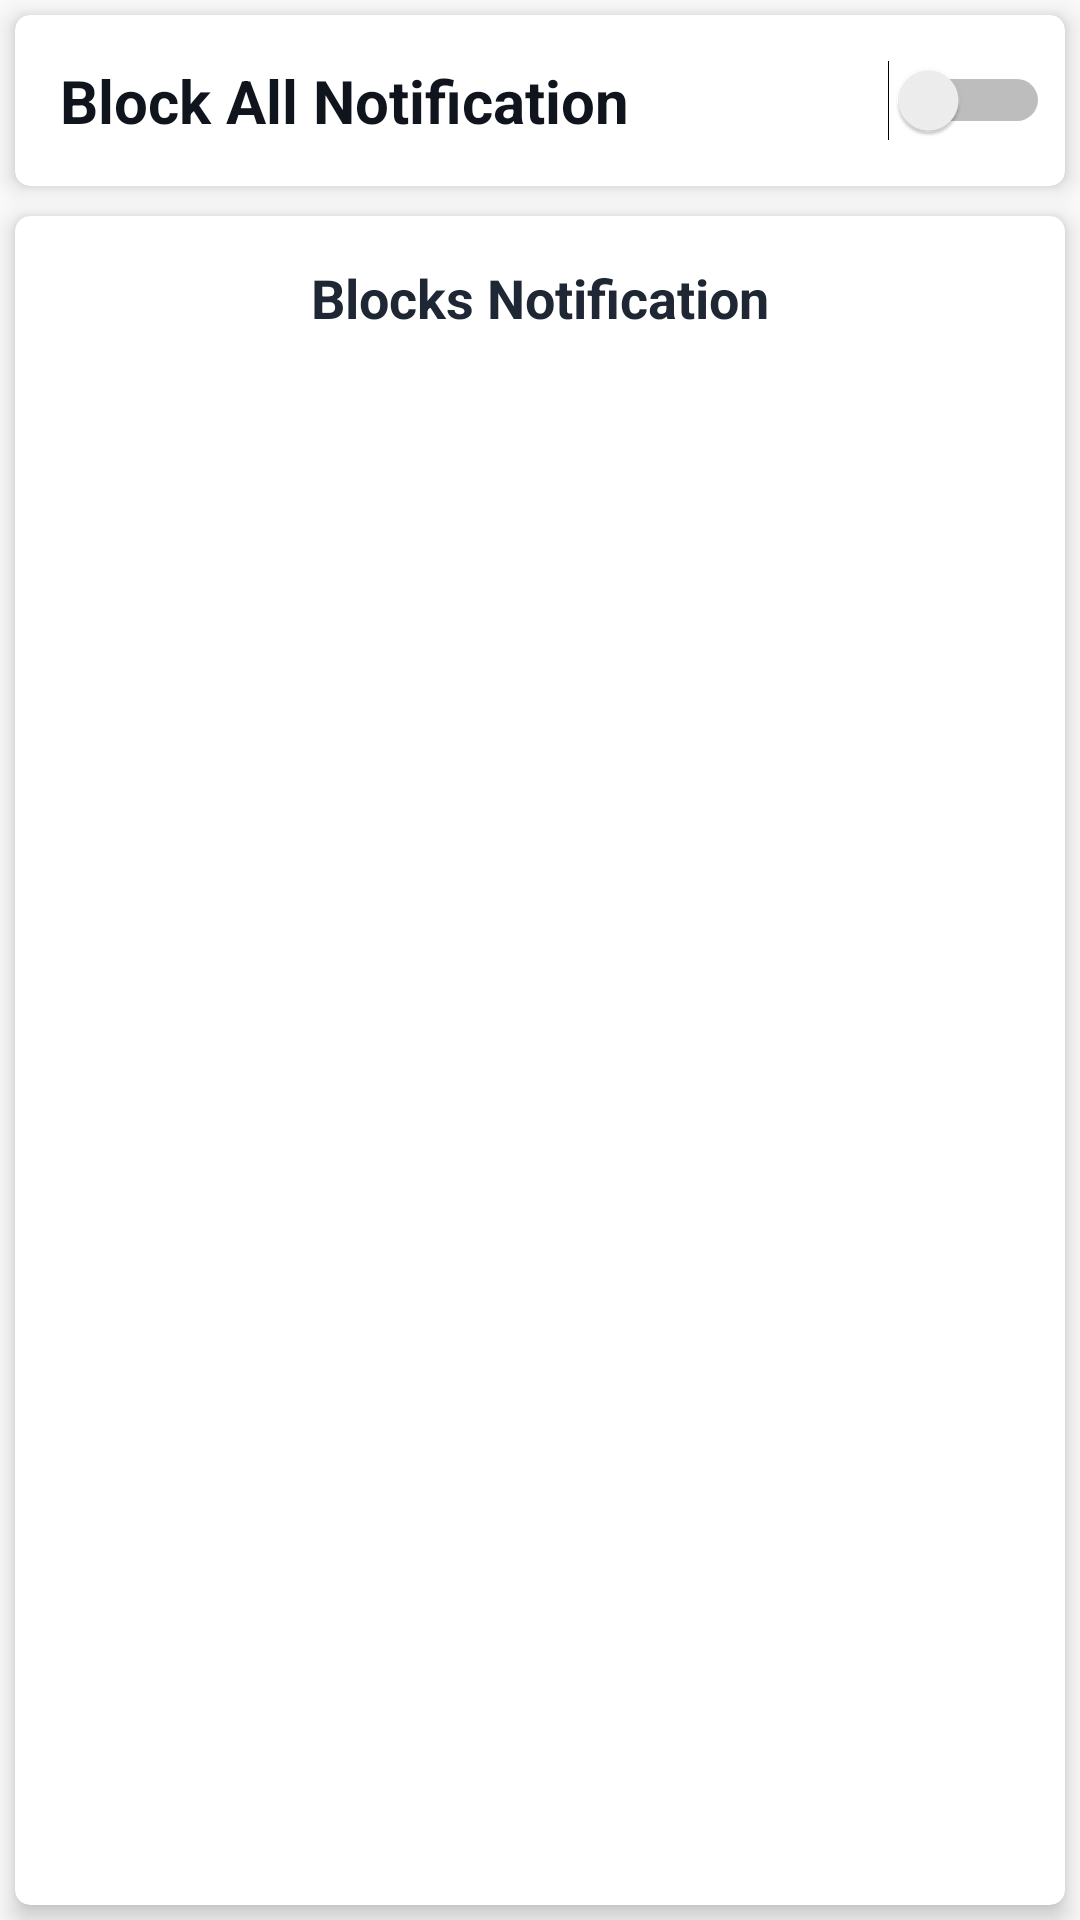

Android layout source for this screen:
<!-- AndroidManifest.xml: application theme AppTheme -->
<!-- res/layout/activity_notiblocker.xml -->
<?xml version="1.0" encoding="utf-8"?>
<LinearLayout xmlns:android="http://schemas.android.com/apk/res/android"
    xmlns:app="http://schemas.android.com/apk/res-auto"
    xmlns:tools="http://schemas.android.com/tools"
    android:layout_width="match_parent"
    android:layout_height="match_parent"
    android:orientation="vertical"
    tools:context=".notiblock.notiblocker">


    <androidx.cardview.widget.CardView
        android:layout_width="match_parent"
        android:layout_height="wrap_content"
        android:layout_gravity="center"
        android:layout_margin="5dp"
        app:cardCornerRadius="5dp"
        app:cardElevation="5dp"
        app:contentPadding="5dp">

        <LinearLayout
            android:layout_width="match_parent"
            android:layout_height="match_parent"
            android:orientation="horizontal"
            android:weightSum="3">

            <TextView
                android:layout_width="match_parent"
                android:layout_height="match_parent"
                android:layout_weight="0.7"
                android:padding="10dp"
                android:text="Block All Notification"
                android:textColor="@color/colorPrimaryDark"
                android:textSize="20sp"
                android:textStyle="bold" />

            <Switch
                android:id="@+id/block_all_switch"
                android:layout_width="match_parent"
                android:layout_height="match_parent"
                android:layout_weight="2.3" />
        </LinearLayout>

    </androidx.cardview.widget.CardView>

    <androidx.cardview.widget.CardView
        android:layout_width="match_parent"
        android:layout_height="match_parent"
        android:layout_gravity="center"
        android:layout_margin="5dp"
        app:cardCornerRadius="5dp"
        app:cardElevation="5dp"
        app:contentPadding="5dp">

        <LinearLayout
            android:layout_width="match_parent"
            android:layout_height="match_parent"
            android:orientation="vertical">

            <TextView
                android:layout_width="wrap_content"
                android:layout_height="wrap_content"
                android:layout_gravity="center"
                android:padding="10dp"
                android:text="Blocks Notification"
                android:textColor="@color/ColorBlackNote"
                android:textSize="18sp"
                android:textStyle="bold" />

            <androidx.recyclerview.widget.RecyclerView
                android:id="@+id/app_list_recycler"
                android:layout_width="match_parent"
                android:layout_height="wrap_content"
                android:scrollbars="vertical" />
        </LinearLayout>
    </androidx.cardview.widget.CardView>
</LinearLayout>
<!-- resources referenced by this layout -->
<resources>
  <color name="ColorBlackNote">#202734</color>
  <color name="colorPrimaryDark">#10141C</color>
  <style name="AppTheme" parent="Theme.AppCompat.Light.NoActionBar">
          
          <item name="colorPrimary">@color/ColorGreenNote</item>
          <item name="colorPrimaryDark">@color/colorPrimaryDark</item>
          <item name="colorAccent">@color/colorAccent</item>
      </style>
  <color name="ColorGreenNote">#0aebaf</color>
  <color name="colorAccent">#4e33ff</color>
</resources>
